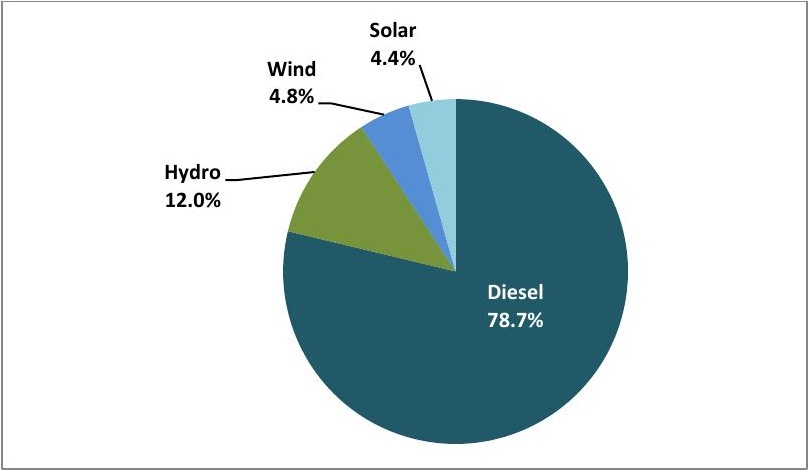

The data file committed next to this chart (first rows):
Dec-20, Port Vila, Luganville*, Malekula, Tanna
Total kWh Produced, 5,269,019, 1,040,320, 102,511, 134,714
Litres of diesel used, 1,172,051, 69,322, 30,735, 31,377
Diesel %, 88.72%, 21.87%, 98.22%, 98.00%
Copra oil %, 0.00%, 0.00%, 0.00%, 0.00%
Hydro %, 0.00%, 75.82%, 0.00%, 0.00%
Wind %, 5.98%, 0.00%, 0.00%, 0.00%
Solar %, 5.30%, 0.34%, 1.78%, 2.00%
